Run: headless pygame with SDL's dummy video driver; simulated clock (each Clock.tick advances the game by its frame time, no real sleeping); random seed 0; keys injected as events and as key.get_pressed() state; mouse plan: one left click at the window centre at the start of phase 2, then a move to the lower-right quarter at the start of phase 3.
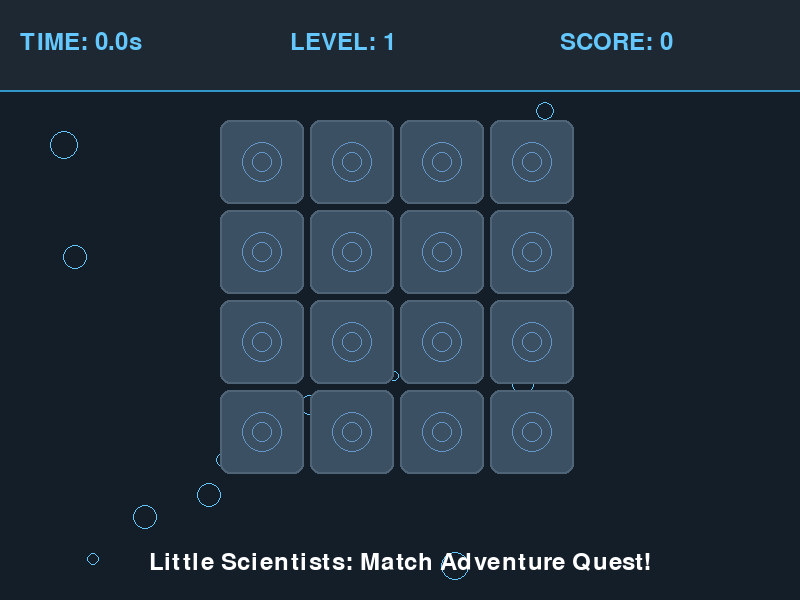
Frame 1 of 4 · flips 1–60 · no input
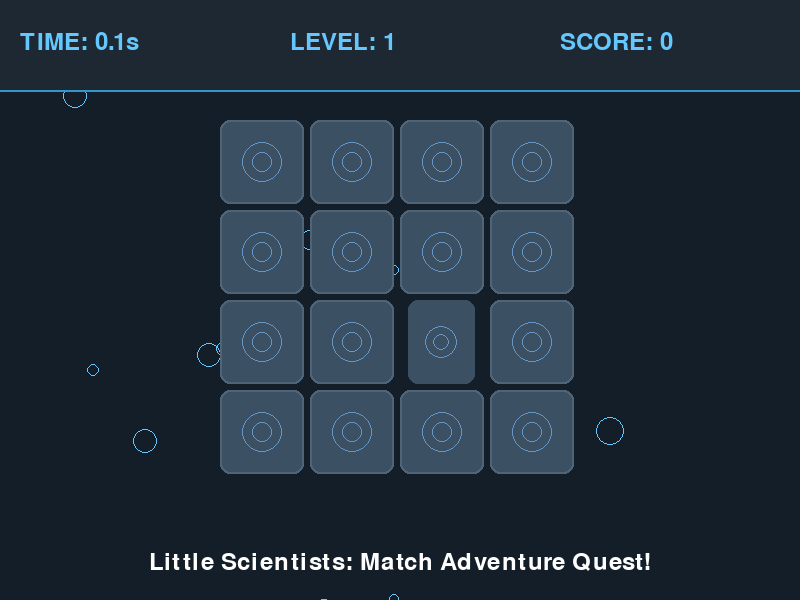
Frame 2 of 4 · flips 61–180 · clicked the window centre · tapped SPACE, RETURN · held RIGHT (→), D
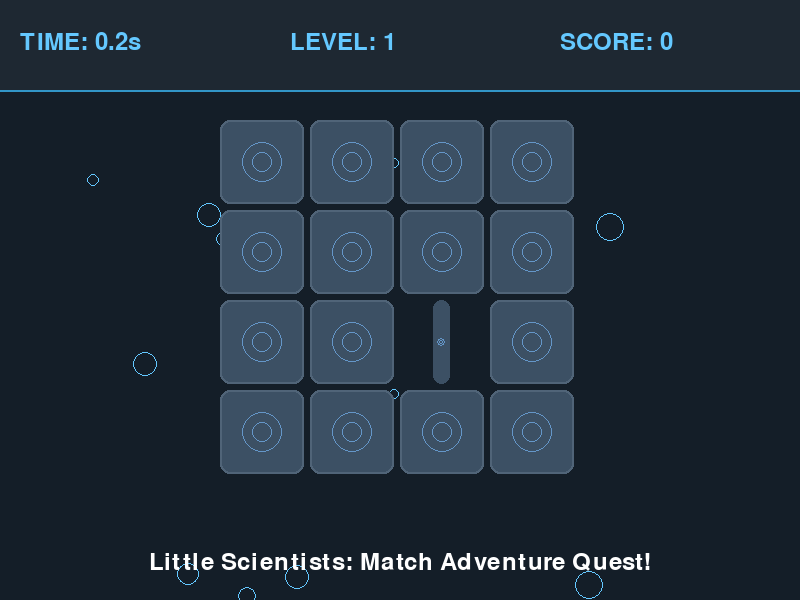
Frame 3 of 4 · flips 181–300 · moved the mouse to the lower-right quarter · held DOWN (↓), S
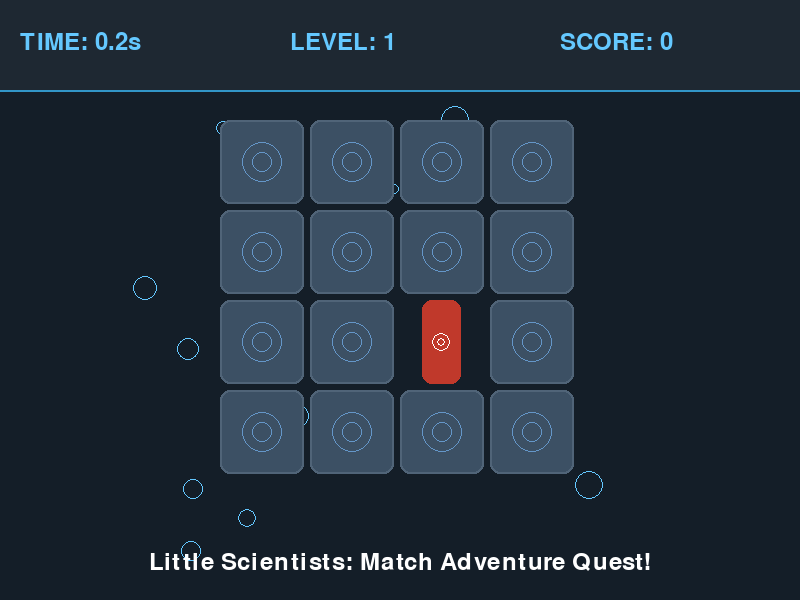
Frame 4 of 4 · flips 301–420 · held LEFT (←), A, UP (↑), W

The pygame program that drew these frames:

import pygame
import random
import time
import math
from dataclasses import dataclass
from typing import Tuple, Optional, Set

@dataclass

class GameState:
    level: int = 1
    score: int = 0
    matches_found: int = 0
    selected_tile: Optional[Tuple[int, int]] = None
    start_time: float = time.time()
    message: str = "Little Scientists: Match Adventure Quest!"
    matched_pairs: Set[Tuple[int, int]] = None
    game_complete: bool = False
    
    def __post_init__(self):
        self.matched_pairs = set()

class Tile:
    def __init__(self, color, rect, symbol=None):
        self.color = color
        self.rect = rect
        self.symbol = symbol
        self.flip_progress = 0
        self.is_flipping = False
        self.revealed = False
        self.flip_start_time = 0
        self.matched = False
        self.flip_duration = 0.3

    def update_flip(self, current_time):
        if self.is_flipping:
            progress = min((current_time - self.flip_start_time) / self.flip_duration, 1)
            self.flip_progress = progress
            if progress >= 1:
                self.is_flipping = False
                self.revealed = not self.revealed
                return True
        return False

    def start_flip(self, current_time):
        self.is_flipping = True
        self.flip_start_time = current_time

class ScienceGame:
    # Level 1 colors (simpler)
    LEVEL1_COLORS = [
        (142, 68, 173),   # Purple
        (41, 128, 185),   # Blue
        (39, 174, 96),    # Green
        (230, 126, 34),   # Orange
        (192, 57, 43),    # Red
        (142, 142, 142),  # Silver
        (241, 196, 15),   # Yellow
        (46, 204, 113),   # Emerald
    ]

    # Level 2 colors (more complex)
    LEVEL2_COLORS = [
        (155, 89, 182),   # Purple
        (52, 152, 219),   # Blue
        (26, 188, 156),   # Turquoise
        (241, 196, 15),   # Yellow
        (230, 126, 34),   # Orange
        (231, 76, 60),    # Red
        (149, 165, 166),  # Gray
        (211, 84, 0),     # Dark Orange
        (41, 128, 185),   # Light Blue
        (22, 160, 133),   # Green
        (192, 57, 43),    # Dark Red
        (142, 68, 173),   # Dark Purple
        (39, 174, 96)     # Light Green
    ]

    SCIENCE_MESSAGES = [
        "Excellent observation!",
        "Hypothesis confirmed!",
        "Data match found!",
        "Scientific success!",
        "Discovery made!",
        "Element matched!",
        "Analysis complete!"
    ]

    def __init__(self):
        pygame.init()
        self.screen = pygame.display.set_mode((800, 600))
        pygame.display.set_caption("Science Night Memory Lab")
        self.font = pygame.font.Font(None, 36)
        self.title_font = pygame.font.Font(None, 48)
        self.state = GameState()
        self.tiles = {}
        self.bubbles = self.create_bubbles()
        self.waiting_for_reset = False
        self.reset_start_time = 0
        self.transition_active = False
        self.transition_start_time = 0
        self.setup_level()

    def create_bubbles(self):
        return [[random.randint(0, 800), random.randint(0, 600), 
                 random.randint(5, 15), random.uniform(0.5, 2)] 
                for _ in range(15)]

    def setup_level(self):
        self.grid_size = 4 if self.state.level == 1 else 5
        self.tile_size = 90 if self.state.level == 1 else 75
        self.margin = (800 - self.grid_size * self.tile_size) // 2
        
        colors = (self.LEVEL1_COLORS if self.state.level == 1 else self.LEVEL2_COLORS)
        needed_pairs = (self.grid_size * self.grid_size) // 2
        color_pairs = colors[:needed_pairs] * 2
        random.shuffle(color_pairs)
        
        self.tiles.clear()
        for row in range(self.grid_size):
            for col in range(self.grid_size):
                rect = pygame.Rect(
                    self.margin + col * self.tile_size,
                    120 + row * self.tile_size,
                    self.tile_size - 6,
                    self.tile_size - 6
                )
                idx = row * self.grid_size + col
                self.tiles[(row, col)] = Tile(color_pairs[idx], rect)

    def start_next_level(self):
        self.state.level += 1
        self.state.matches_found = 0
        self.state.matched_pairs.clear()
        self.state.selected_tile = None
        self.state.message = f"Starting Level {self.state.level}! More complex molecules ahead!"
        self.setup_level()
        self.transition_active = False
        self.transition_start_time = 0

    def show_transition_screen(self, text1, text2):
        overlay = pygame.Surface((800, 600))
        overlay.set_alpha(200)
        overlay.fill((20, 30, 40))
        
        msg1 = self.title_font.render(text1, True, (100, 200, 255))
        msg2 = self.font.render(text2, True, (255, 255, 255))
        
        self.screen.blit(overlay, (0, 0))
        self.screen.blit(msg1, ((800 - msg1.get_width()) // 2, 250))
        self.screen.blit(msg2, ((800 - msg2.get_width()) // 2, 320))
        pygame.display.flip()

    def handle_click(self, pos, current_time):
        if self.waiting_for_reset or self.transition_active:
            return

        x, y = pos
        row = (y - 120) // self.tile_size
        col = (x - self.margin) // self.tile_size
        
        if not (0 <= row < self.grid_size and 0 <= col < self.grid_size):
            return
            
        tile = self.tiles[(row, col)]
        if tile.revealed or tile.is_flipping or tile.matched:
            return

        tile.start_flip(current_time)
        
        if not self.state.selected_tile:
            self.state.selected_tile = (row, col)
        else:
            prev_row, prev_col = self.state.selected_tile
            prev_tile = self.tiles[(prev_row, prev_col)]
            
            if tile.color == prev_tile.color:
                tile.matched = prev_tile.matched = True
                self.state.matched_pairs.update([(prev_row, prev_col), (row, col)])
                self.state.matches_found += 1
                self.state.score += 10 * self.state.level
                messages = self.SCIENCE_MESSAGES if self.state.level == 1 else self.LEVEL2_MESSAGES
                self.state.message = random.choice(messages)
            else:
                self.waiting_for_reset = True
                self.reset_start_time = current_time
            
            self.state.selected_tile = None

    def update_tiles(self, current_time):
        if self.waiting_for_reset and current_time - self.reset_start_time > 1:
            for tile in self.tiles.values():
                if tile.revealed and not tile.matched:
                    tile.start_flip(current_time)
            self.waiting_for_reset = False

        for tile in self.tiles.values():
            tile.update_flip(current_time)

    def update_bubbles(self):
        for bubble in self.bubbles:
            bubble[1] -= bubble[3]
            if bubble[1] < -20:
                bubble[1] = 620
                bubble[0] = random.randint(0, 800)

    def draw_laboratory_ui(self, current_time):
        self.screen.fill((20, 30, 40))
        
        for bubble in self.bubbles:
            pygame.draw.circle(self.screen, (100, 200, 255, 128), 
                             (int(bubble[0]), int(bubble[1])), bubble[2], 1)

        pygame.draw.rect(self.screen, (30, 40, 50), (0, 0, 800, 90))
        pygame.draw.line(self.screen, (50, 150, 200), (0, 90), (800, 90), 2)
        
        stats = [
            f"TIME: {current_time - self.state.start_time:.1f}s",
            f"LEVEL: {self.state.level}",
            f"SCORE: {self.state.score}"
        ]
        
        for i, text in enumerate(stats):
            surface = self.font.render(text, True, (100, 200, 255))
            self.screen.blit(surface, (20 + i * 270, 30))

        msg_surface = self.font.render(self.state.message, True, (255, 255, 255))
        self.screen.blit(msg_surface, 
                        ((800 - msg_surface.get_width()) // 2, 550))

    def draw_tile(self, tile: Tile):
        if tile.is_flipping:
            scale = abs(math.cos(tile.flip_progress * math.pi))
            scaled_width = tile.rect.width * scale
            x_offset = (tile.rect.width - scaled_width) / 2
            scaled_rect = pygame.Rect(
                tile.rect.x + x_offset,
                tile.rect.y,
                scaled_width,
                tile.rect.height
            )
            color = tile.color if tile.flip_progress >= 0.5 else (60, 80, 100)
            pygame.draw.rect(self.screen, color, scaled_rect, border_radius=10)
            
            if scale > 0.1:
                if tile.flip_progress >= 0.5:
                    for radius in (10, 20):
                        pygame.draw.circle(self.screen, (255, 255, 255, 128), 
                                        scaled_rect.center, int(radius * scale), 1)
                else:
                    for offset in range(0, 21, 10):
                        pygame.draw.circle(self.screen, (100, 150, 200), 
                                        scaled_rect.center, int(offset * scale), 1)
        else:
            if tile.revealed:
                pygame.draw.rect(self.screen, tile.color, tile.rect, border_radius=10)
                for radius in (10, 20):
                    pygame.draw.circle(self.screen, (255, 255, 255, 128), 
                                    tile.rect.center, radius, 1)
            else:
                pygame.draw.rect(self.screen, (60, 80, 100), tile.rect, border_radius=10)
                pygame.draw.rect(self.screen, (80, 100, 120), tile.rect, 2, border_radius=10)
                for offset in range(0, 21, 10):
                    pygame.draw.circle(self.screen, (100, 150, 200), 
                                    tile.rect.center, offset, 1)

    def run(self):
        clock = pygame.time.Clock()
        
        while not self.state.game_complete:
            current_time = time.time()
            
            for event in pygame.event.get():
                if event.type == pygame.QUIT:
                    return
                if event.type == pygame.MOUSEBUTTONDOWN:
                    self.handle_click(event.pos, current_time)

            self.update_tiles(current_time)
            self.update_bubbles()
            
            
            # Handle level completion and transitions
            required_matches = (self.grid_size * self.grid_size) // 2
            if self.state.matches_found == required_matches:
                if not self.transition_active:
                    self.transition_active = True
                    self.transition_start_time = current_time
                    if self.state.level == 1:
                        self.show_transition_screen(
                            "EXPERIMENT 1 COMPLETE!",
                            "Preparing Level 2... More complex molecules ahead!"
                        )
                    else:
                        self.show_transition_screen(
                            "CONGRATULATIONS! ALL EXPERIMENTS COMPLETE!",
                            f"Final Score: {self.state.score} - Time: {current_time - self.state.start_time:.1f}s"
                        )
                
                # Wait for 2 seconds before proceeding
                if current_time - self.transition_start_time >= 2:
                    if self.state.level == 1:
                        self.start_next_level()
                    else:
                        self.state.game_complete = True
                        break
                continue  # Skip regular drawing during transition

            self.draw_laboratory_ui(current_time)
            for tile in self.tiles.values():
                self.draw_tile(tile)

            pygame.display.flip()
            clock.tick(60)

if __name__ == "__main__":
    ScienceGame().run()
